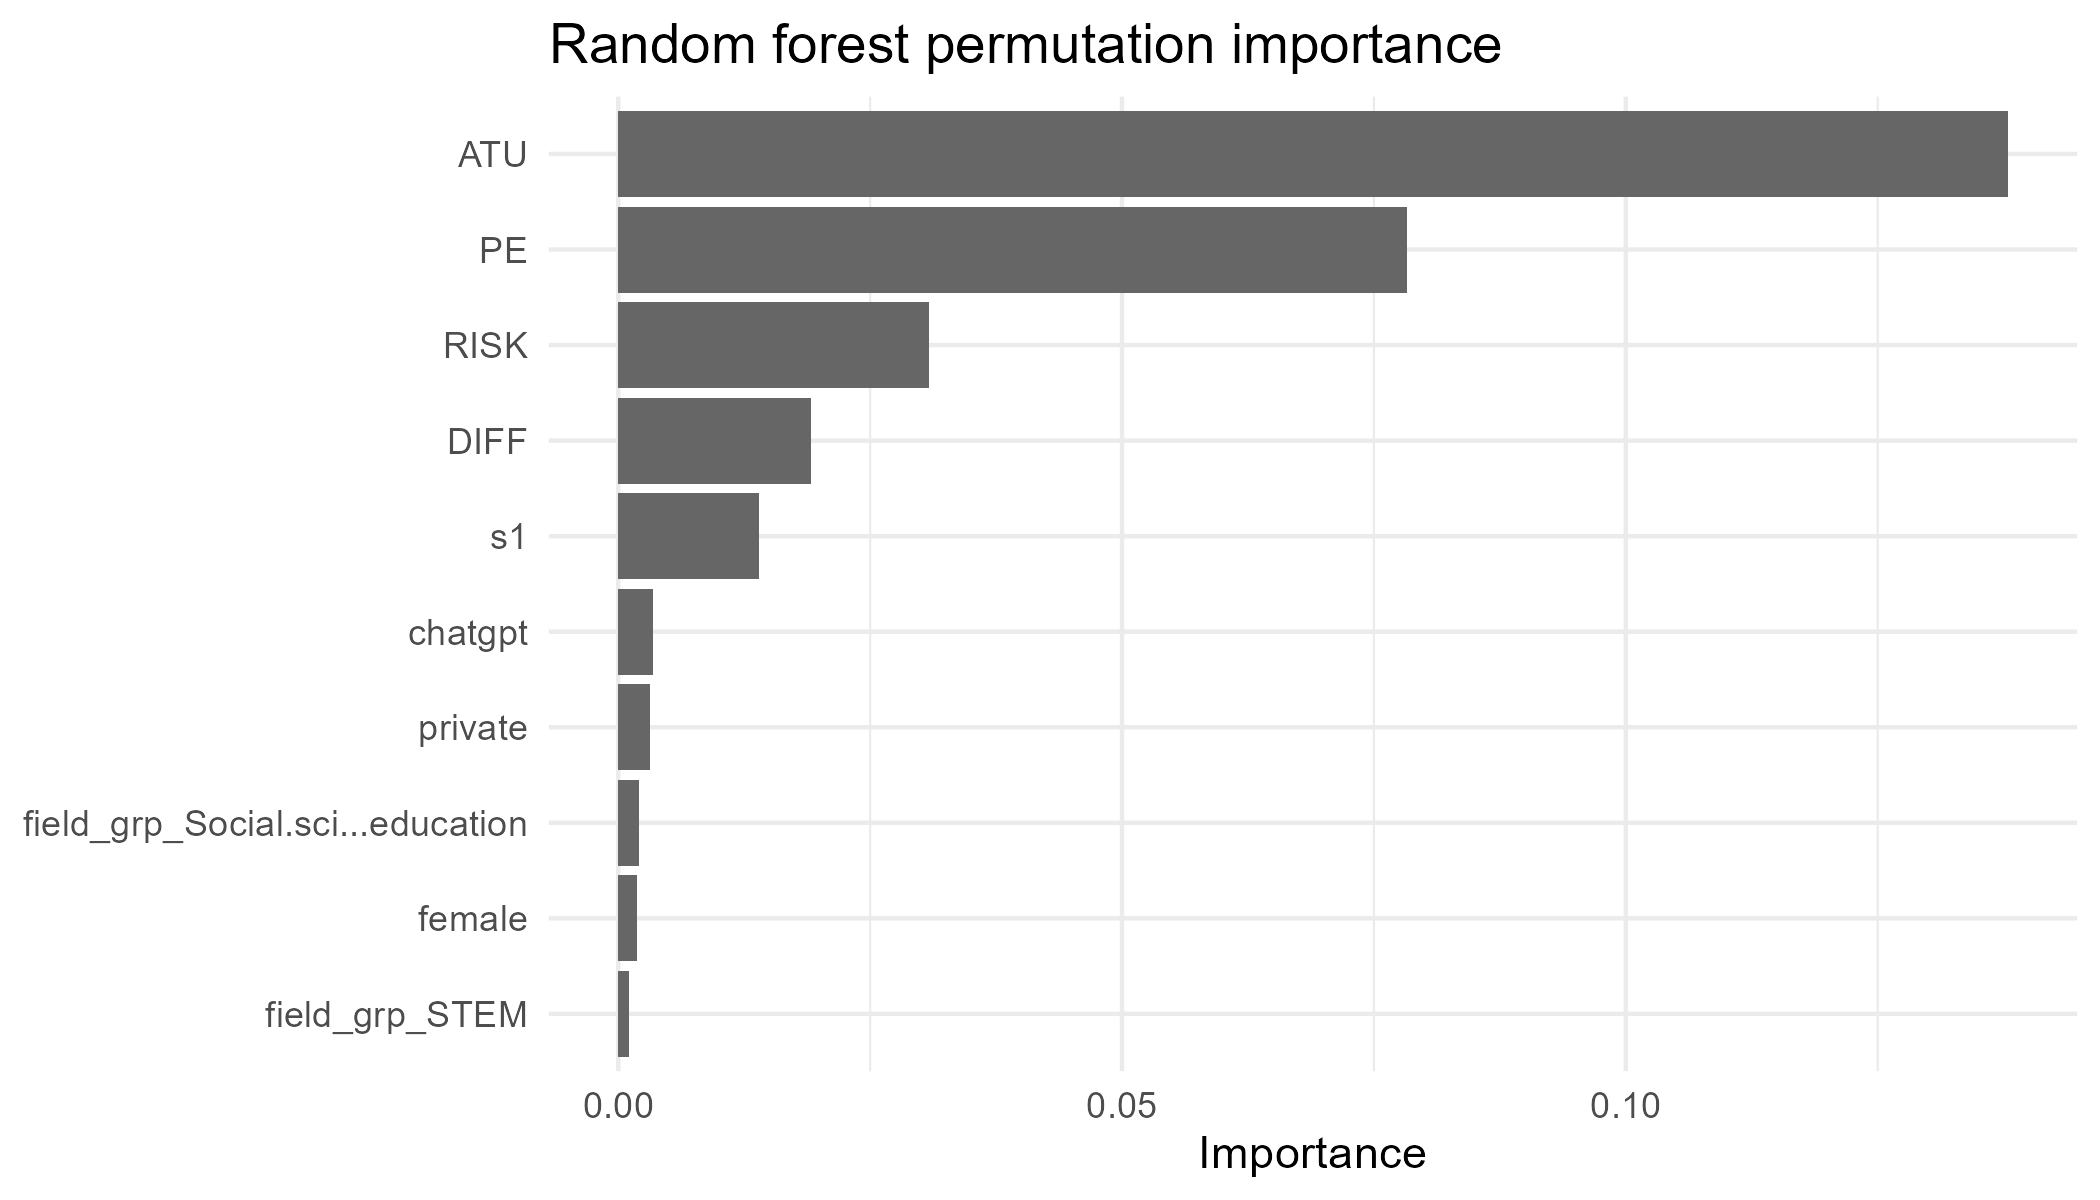

The file beside this chart, header and first rows:
Variable, Importance
ATU, 0.1379
PE, 0.0783
RISK, 0.0308
DIFF, 0.0191
s1, 0.014
chatgpt, 0.0034
private, 0.0032
field_grp_Social.sci...education, 0.0021
female, 0.0019
field_grp_STEM, 0.0011
